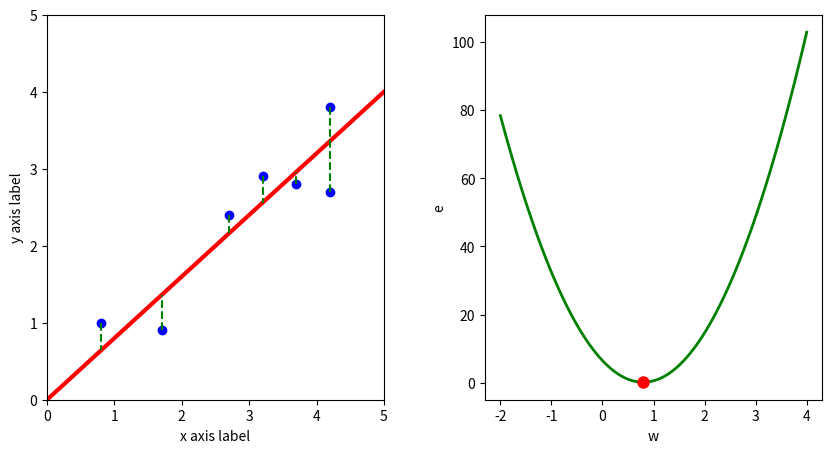

Reproduce this figure in Python.
import matplotlib.pyplot as plt
import numpy as np
# 1、散点输入
# 定义输入数据
data = [[0.8, 1.0], [1.7, 0.9], [2.7, 2.4], [3.2, 2.9], [3.7, 2.8], [4.2, 3.8], [4.2, 2.7]]
# 转换为 NumPy 数组
data = np.array(data)
# 提取 x_data 和 y_data
x_data = data[:, 0]
y_data = data[:, 1]
# 2、前向计算
# 预测对应的 y 的值
w = 0.8
b = 0
y_predicted = w * x_data + b  # 使用训练得到的 w 和 b 预测 y 值

# 3、单点误差
e = y_data - y_predicted
print(f"单点误差：{e}")

# 计算均方误差
e_bar = np.mean((y_data - y_predicted) ** 2)
print(f"均方误差：{e_bar}")
# 4、均方误差显示，绘图
fig = plt.figure(figsize=(10, 5))
ax1 = fig.add_subplot(121)
ax2 = fig.add_subplot(122)
# 计算线性回归直线的两个端点
y_lower_lr = w * 0 + b
y_upper_lr = w * 5 + b
# 绘制线性回归直线
ax1.set_xlim(0, 5)
ax1.set_ylim(0, 5)
ax1.set_xlabel("x axis label")
ax1.set_ylabel("y axis label")
ax1.scatter(x_data, y_data, color='b')  # 绘制训练数据散点图
ax1.plot([0, 5], [y_lower_lr, y_upper_lr], color='r', linewidth=3)  # 绘制线性回归直线

# 绘制损失函数的曲线
w_values = np.linspace(-2, 4, 100)
loss_values = [(np.mean((y_data - (w * x_data + b)) ** 2)) for w in w_values]
ax2.plot(w_values, loss_values, color='g', linewidth=2)
ax2.plot(w, e_bar, marker='o', markersize=8, color='r')  # 在损失函数曲线上标记对应的 w 点
ax2.set_xlabel("w")
ax2.set_ylabel("e")
# 连接散点和拟合线上对应的 x 轴相同的点
for x, y_true, y_pred in zip(x_data, y_data, y_predicted):
    ax1.plot([x, x], [y_true, y_pred], color='g', linestyle='--')
plt.subplots_adjust(wspace=0.3)
plt.show()
